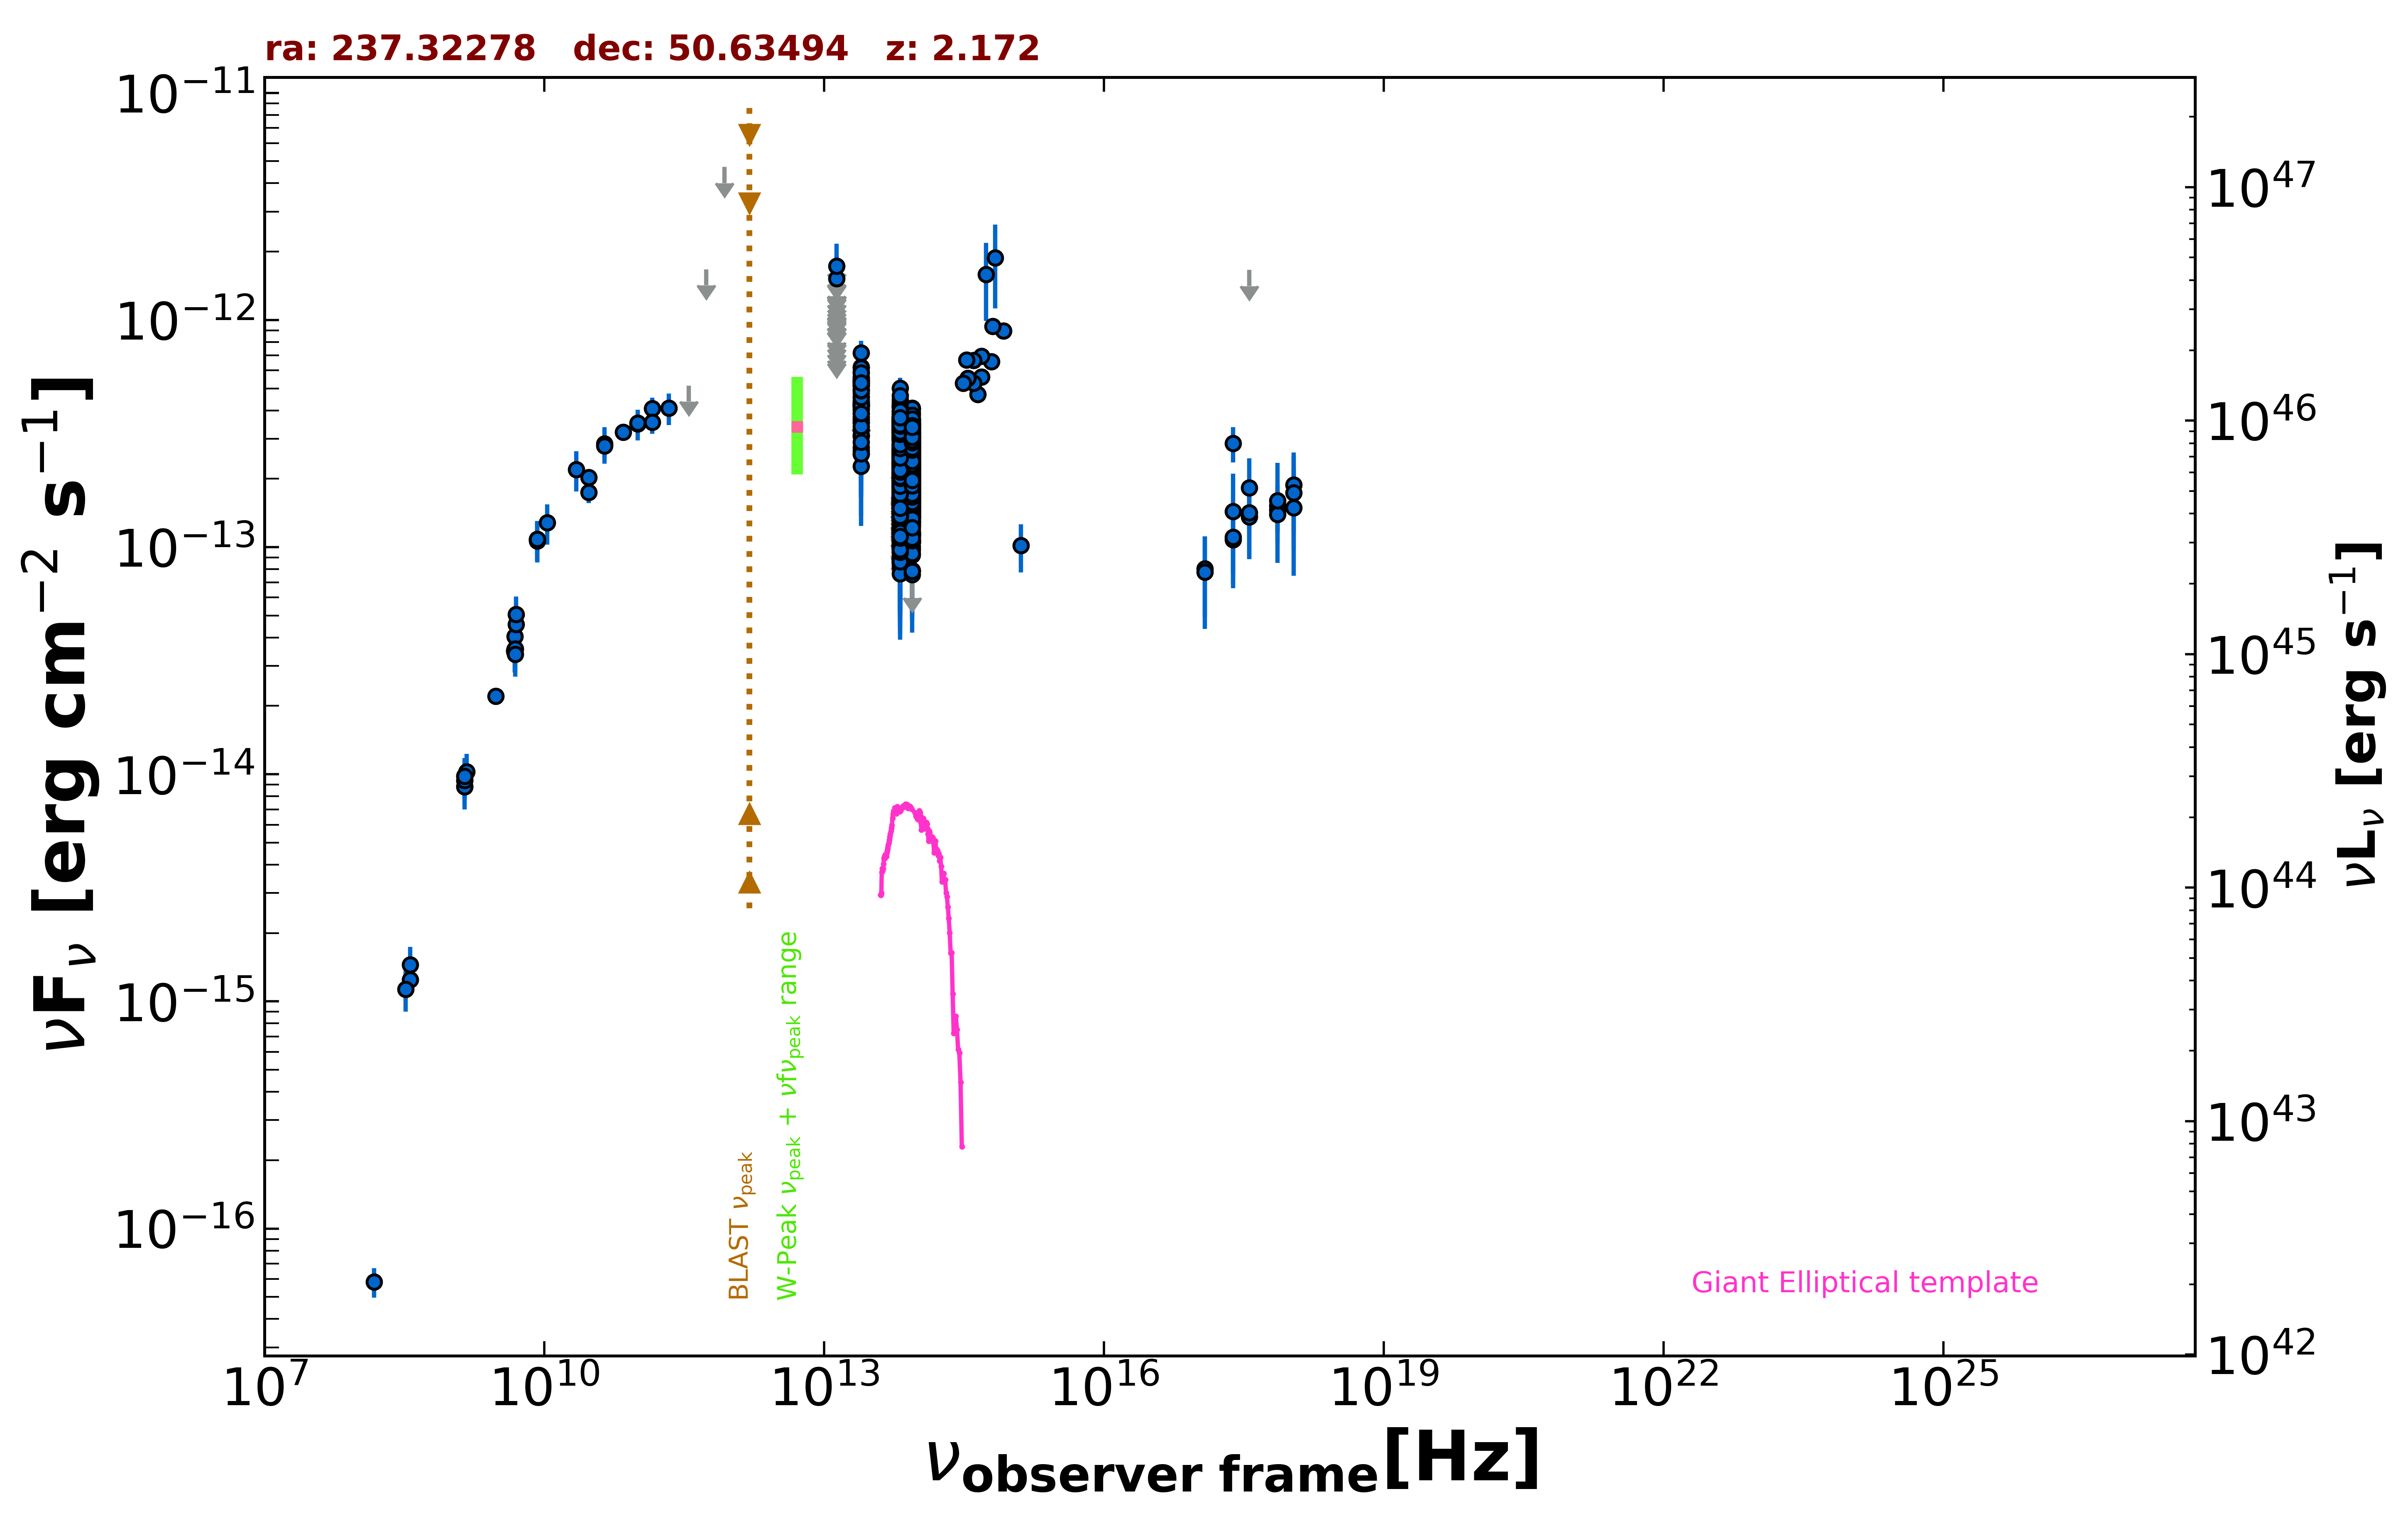

The table this chart was drawn from, first rows:
freq., flux, err_flux, MJD_start, MJD_end, flag, catalog, reference
1.400e+09, 9.820e-15, 2.000e-18, 55000, 55000, , FIRST, White et al. 1997  ApJ  475 479
1.400e+09, 8.817e-15, 2.645e-16, 55000, 55000, , NVSS, Condon et al. 1998  AJ  115  1693
3.000e+09, 2.208e-14, 9.500e-17, 55000, 55000, , VLASSQL, Gordon et al. 2021  ApJS  255  30
2.418e+17, 2.863e-13, 5.080e-14, 55000, 55000, , RASS, Boller et al. 2016  A&A  103  1
2.418e+17, 1.080e-13, 3.878e-14, 58207, 58317, , 1OUSX, Giommi et al. in preparation
1.209e+17, 8.019e-14, 3.083e-14, 58207, 58317, , 1OUSX, Giommi et al. in preparation
3.627e+17, 1.358e-13, 4.668e-14, 58207, 58317, , 1OUSX, Giommi et al. in preparation
7.253e+17, 1.463e-13, 3.110e-14, 58207, 58317, , 1OUSX, Giommi et al. in preparation
1.088e+18, 1.883e-13, 7.250e-14, 58207, 58317, , 1OUSX, Giommi et al. in preparation
7.253e+17, 1.525e-13, 3.470e-14, 55000, 55000, , 2SXPS, Evans et al. 2020  ApJS  247  54
1.209e+17, 7.754e-14, 3.397e-14, 55000, 55000, , 2SXPS, Evans et al. 2020  ApJS  247  54
3.627e+17, 1.828e-13, 6.285e-14, 55000, 55000, , 2SXPS, Evans et al. 2020  ApJS  247  54
1.088e+18, 1.736e-13, 7.648e-14, 55000, 55000, , 2SXPS, Evans et al. 2020  ApJS  247  54
1.500e+08, 5.835e-17, 8.700e-18, 55000, 55000, , TGSS150, Intema et al. 2017  A&A  598  A781
8.400e+09, 1.080e-13, 0.000e+00, 55000, 55000, , CRATES, Healey et al. 2007  ApJS  171  61
4.800e+09, 3.509e-14, 3.120e-15, 55000, 55000, , GB6, Gregory et al. 1996  ApJS  103  427
4.800e+09, 3.475e-14, 3.840e-15, 55000, 55000, , GB87, Gregory et al. 1992  VizieR  VIII/14/j20…
4.850e+09, 3.487e-14, 0.000e+00, 55000, 55000, , NORTH20, White and Becker  1992  ApJS  79  331
1.400e+09, 9.408e-15, 0.000e+00, 55000, 55000, , NORTH20, White and Becker  1992  ApJS  79  331
3.650e+08, 1.248e-15, 0.000e+00, 55000, 55000, , NORTH20, White and Becker  1992  ApJS  79  331
1.000e+11, 3.487e-13, 5.385e-14, 55000, 55000, , PCCS2100, GHz The Planck Collaboration 2018  A&A  …
1.430e+11, 4.081e-13, 4.600e-14, 55000, 55000, , PCCS2143, GHz The Planck Collaboration 2018  A&A  …
3.000e+10, 1.743e-13, 1.805e-14, 55000, 55000, , PCCS2, 30 GHz The Planck Collaboration 2018  A&…
4.400e+10, 2.852e-13, 5.210e-14, 55000, 55000, , PCCS2, 44 GHz The Planck Collaboration 2018  A&…
3.000e+10, 2.027e-13, 1.320e-14, 55000, 55000, , PCNT, The Planck Collaboration 2018  A&A  619 …
4.400e+10, 2.786e-13, 3.155e-14, 55000, 55000, , PCNT, The Planck Collaboration 2018  A&A  619 …
7.000e+10, 3.206e-13, 2.710e-14, 55000, 55000, , PCNT, The Planck Collaboration 2018  A&A  619 …
1.000e+11, 3.515e-13, 2.440e-14, 55000, 55000, , PCNT, The Planck Collaboration 2018  A&A  619 …
1.430e+11, 3.545e-13, 3.945e-14, 55000, 55000, , PCNT, The Planck Collaboration 2018  A&A  619 …
2.170e+11, 4.093e-13, 6.535e-14, 55000, 55000, , PCNT, The Planck Collaboration 2018  A&A  619 …
3.530e+11, 5.142e-13, 0.000e+00, 55000, 55000, UL, PCNT, The Planck Collaboration 2018  A&A  619 …
5.450e+11, 1.671e-12, 0.000e+00, 55000, 55000, UL, PCNT, The Planck Collaboration 2018  A&A  619 …
8.570e+11, 4.717e-12, 0.000e+00, 55000, 55000, UL, PCNT, The Planck Collaboration 2018  A&A  619 …
8.817e+13, 2.550e-13, 1.900e-15, 55000, 55000, , UNWISE, Schlafly et al. 2019  ApJS  240  30
6.517e+13, 2.543e-13, 2.700e-15, 55000, 55000, , UNWISE, Schlafly et al. 2019  ApJS  240  30
8.817e+13, 3.071e-13, 7.900e-15, 55000, 55000, , WISE, Wright et al. 2010  AJ  140  1868
6.517e+13, 3.158e-13, 8.750e-15, 55000, 55000, , WISE, Wright et al. 2010  AJ  140  1868
2.498e+13, 4.325e-13, 2.150e-14, 55000, 55000, , WISE, Wright et al. 2010  AJ  140  1868
1.363e+13, 6.516e-13, 8.005e-14, 55000, 55000, , WISE, Wright et al. 2010  AJ  140  1868
8.817e+13, 2.827e-13, 3.025e-14, 56856, 56856, , NEOWISE, Mainzer et al. 2014  ApJ  792  30
6.517e+13, 2.402e-13, 4.720e-14, 56856, 56856, , NEOWISE, Mainzer et al. 2014  ApJ  792  30
8.817e+13, 2.446e-13, 2.300e-14, 56857, 56857, , NEOWISE, Mainzer et al. 2014  ApJ  792  30
6.517e+13, 1.984e-13, 5.645e-14, 56857, 56857, , NEOWISE, Mainzer et al. 2014  ApJ  792  30
8.817e+13, 2.142e-13, 2.315e-14, 56857, 56857, , NEOWISE, Mainzer et al. 2014  ApJ  792  30
6.517e+13, 2.257e-13, 5.390e-14, 56857, 56857, , NEOWISE, Mainzer et al. 2014  ApJ  792  30
8.817e+13, 2.408e-13, 2.200e-14, 56855, 56855, , NEOWISE, Mainzer et al. 2014  ApJ  792  30
6.517e+13, 2.738e-13, 4.025e-14, 56855, 56855, , NEOWISE, Mainzer et al. 2014  ApJ  792  30
8.817e+13, 1.957e-13, 2.275e-14, 56857, 56857, , NEOWISE, Mainzer et al. 2014  ApJ  792  30
6.517e+13, 2.236e-13, 3.930e-14, 56857, 56857, , NEOWISE, Mainzer et al. 2014  ApJ  792  30
8.817e+13, 2.182e-13, 3.005e-14, 56856, 56856, , NEOWISE, Mainzer et al. 2014  ApJ  792  30
6.517e+13, 2.686e-13, 3.770e-14, 56856, 56856, , NEOWISE, Mainzer et al. 2014  ApJ  792  30
8.817e+13, 2.633e-13, 2.675e-14, 56856, 56856, , NEOWISE, Mainzer et al. 2014  ApJ  792  30
6.517e+13, 3.610e-13, 4.265e-14, 56856, 56856, , NEOWISE, Mainzer et al. 2014  ApJ  792  30
8.817e+13, 2.233e-13, 2.495e-14, 56857, 56857, , NEOWISE, Mainzer et al. 2014  ApJ  792  30
6.517e+13, 2.219e-13, 3.860e-14, 56857, 56857, , NEOWISE, Mainzer et al. 2014  ApJ  792  30
8.817e+13, 2.742e-13, 2.505e-14, 56857, 56857, , NEOWISE, Mainzer et al. 2014  ApJ  792  30
6.517e+13, 2.380e-13, 3.760e-14, 56857, 56857, , NEOWISE, Mainzer et al. 2014  ApJ  792  30
8.817e+13, 2.808e-13, 2.825e-14, 56856, 56856, , NEOWISE, Mainzer et al. 2014  ApJ  792  30
6.517e+13, 2.383e-13, 4.460e-14, 56856, 56856, , NEOWISE, Mainzer et al. 2014  ApJ  792  30
8.817e+13, 2.709e-13, 2.345e-14, 56857, 56857, , NEOWISE, Mainzer et al. 2014  ApJ  792  30
... 1,380 more rows
